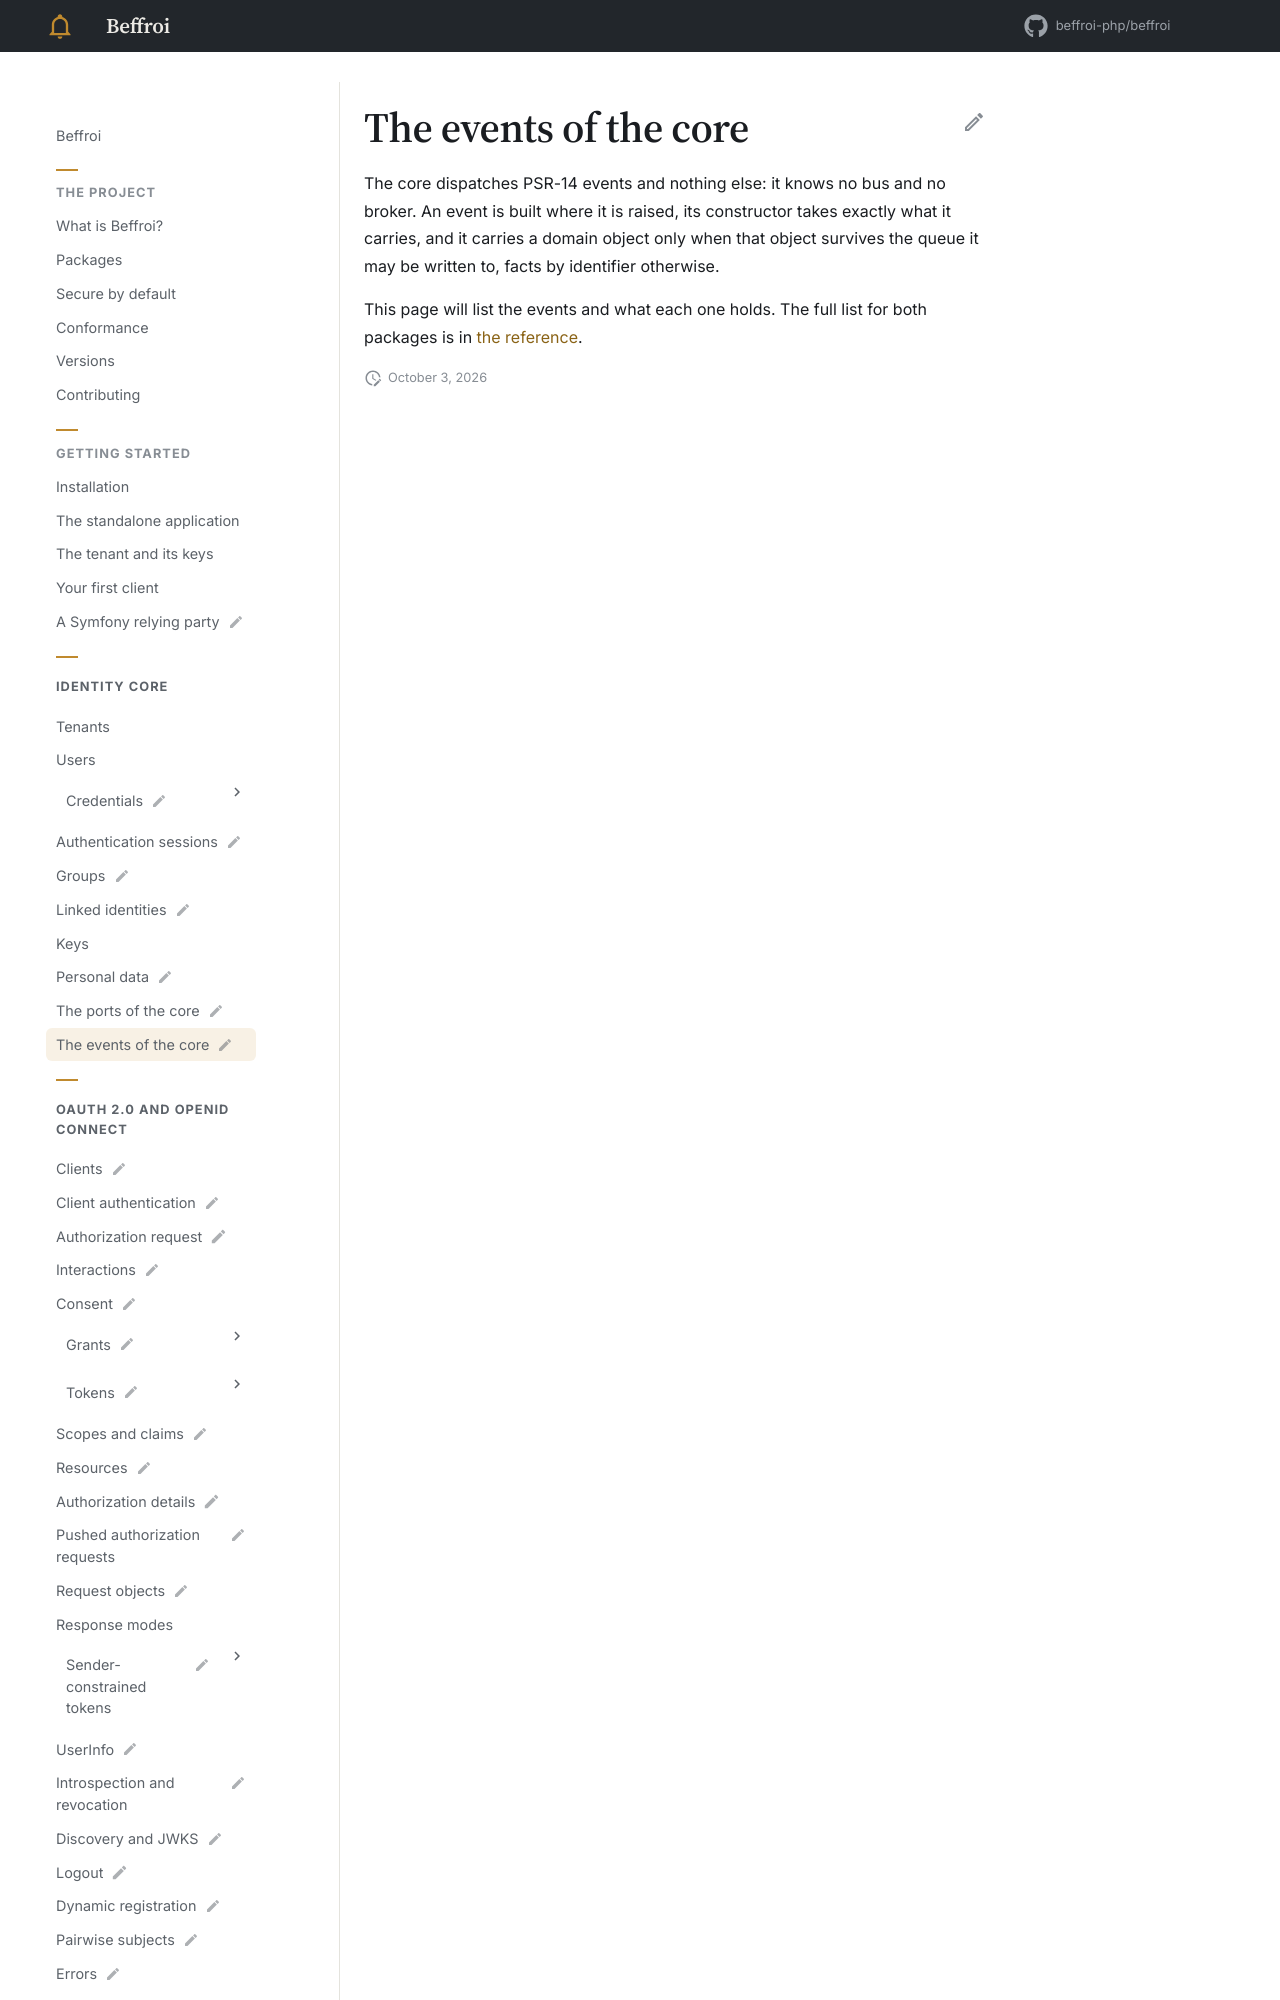

repository: beffroi-php/docs · page: 0.1/core/events/index.html · generator: mkdocs

---
title: The events of the core
status: draft
description: What the core announces, and what each event carries.
---

# The events of the core

The core dispatches PSR-14 events and nothing else: it knows no bus and no broker. An event is built where
it is raised, its constructor takes exactly what it carries, and it carries a doma
